Run: headless pygame with SDL's dummy video driver; simulated clock (each Clock.tick advances the game by its frame time, no real sleeping); random seed 0; keys injected as events and as key.get_pressed() state; no mouse input.
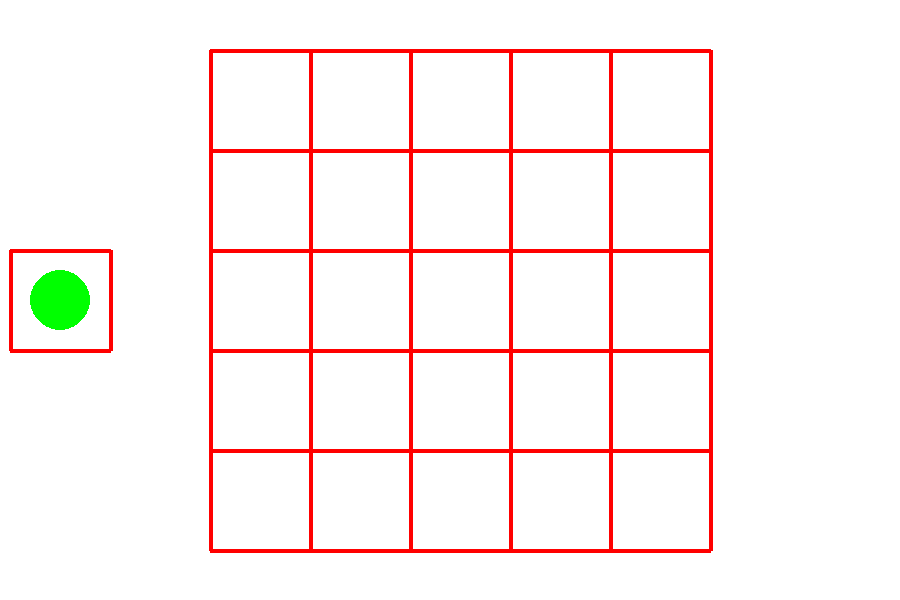
Frame 1 of 4 · flips 1–60 · no input
Frame 2 of 4 · flips 61–180 · tapped SPACE, RETURN · held RIGHT (→), D · screen unchanged from frame 1, image omitted
Frame 3 of 4 · flips 181–300 · held DOWN (↓), S · screen unchanged from frame 2, image omitted
Frame 4 of 4 · flips 301–420 · held LEFT (←), A, UP (↑), W · screen unchanged from frame 3, image omitted

The pygame program that drew these frames:

import pygame, sys
import random

rojo = (255, 0, 0)
verde = (0, 255, 0)
azul = (0, 0, 255)
 
diccionario = {0:rojo, 1:verde, 2:azul}

matriz=[]

eliminar=0

pygame.init()

# Tamaño de Pantalla
pantalla_X = 900
pantalla_Y = 600

# Ubicación y tamaño de círculo
Circulo_X = 60
Circulo_Y = 300
Objetivo_X = -1
Objetivo_Y = 3

# Espaciado matriz
eje_x = 210
eje_y = 50

Par_ordenado = 0

color = random.randint(0,2) # color inicial

resolucion = (pantalla_X,pantalla_Y)
reloj = pygame.time.Clock()

ventana = pygame.display.set_mode(resolucion)

while True:
	for event in pygame.event.get():
		if event.type == pygame.QUIT: # Cerrar ventana
			sys.exit()

		
		if event.type == pygame.KEYDOWN: # Si aprieto una tecla (K_1 = casilla 1 y así)

			if event.key == pygame.K_1:
				if Par_ordenado == 0: # Pensada para X
					Objetivo_X = 1
				else:				  # Pensada para Y (Cambian con tab)
					Objetivo_Y = 1

			if event.key == pygame.K_2:
				if Par_ordenado == 0:
					Objetivo_X = 2
				else:
					Objetivo_Y = 2

			if event.key == pygame.K_3:
				if Par_ordenado == 0:
					Objetivo_X = 3
				else:
					Objetivo_Y = 3

			if event.key == pygame.K_4:

				if Par_ordenado == 0:
					Objetivo_X = 4
				else:
					Objetivo_Y = 4

			if event.key == pygame.K_5:

				if Par_ordenado == 0:
					Objetivo_X = 5
				else:
					Objetivo_Y = 5

			if event.key == pygame.K_TAB: # Si aprieto TAB

				if Par_ordenado == 0: # Cambio de coordenada
					Par_ordenado = 1
				else:
					Par_ordenado = 0

			if event.key == pygame.K_SPACE: # Si coloco nuevo objeto

				matriz.append([Objetivo_X, Objetivo_Y, color]) # Meto sus datos en lista

				Circulo_X = 55 # Coloco el nuevo
				Circulo_Y = 300

				Objetivo_X = -1
				Objetivo_Y = 3

				color = random.randint(0,2)

				# if event.key == pygame.K_e: # Si aprieto TAB

				# 	eliminar=1
				# 	del matriz[1][1]


	ventana.fill((255,255,255)) # Fondo blanco


	# Matriz
	for i in range (6):
		pygame.draw.line(ventana, rojo, [eje_x+(100*(i)),eje_y], [eje_x+(100*(i)),eje_y+500],4) # verticales
		pygame.draw.line(ventana, rojo, [eje_x,eje_y+(100*i)], [eje_x+500,eje_y+(100*i)],4) # horizontales

	# Cuadro de carga
	pygame.draw.line(ventana, rojo, [10,250], [10, 350],4)
	pygame.draw.line(ventana, rojo, [110,250], [110, 350],4)
	pygame.draw.line(ventana, rojo, [10,250], [110,250],4)
	pygame.draw.line(ventana, rojo, [10,350], [110,350],4)

	# ########################
	Destino_X = (Objetivo_X*100)+(160) # Expresion matemática para moverse entre centros (no pregunten como la saqué)
	Destino_Y = (Objetivo_Y*100)
	########################		

	############ MOVIMIENTO HORIZONTAL
	if (Circulo_X > Destino_X): 
		Circulo_X -= 5 # Este es el movimiento como tal (el 5 es la "velocidad")

	if (Circulo_X < Destino_X):
		Circulo_X += 5

	############ MOVIMIENTO VERTICAL
	if (Circulo_Y > Destino_Y):
		Circulo_Y -= 5

	if (Circulo_Y < Destino_Y):
		Circulo_Y += 5

	pygame.draw.circle(ventana, diccionario[color], (Circulo_X, Circulo_Y), 30) # Dibujar circulo actual

	for i in range (len(matriz)): # Recorrer la matriz dibujando los circulos previos
		pygame.draw.circle(ventana,diccionario[matriz[i][2]], (((matriz[i][0]*100)+(160)),((matriz[i][1]*100))), 30)

	pygame.display.flip() # Refrescar pantalla
	reloj.tick(60) # FPS
